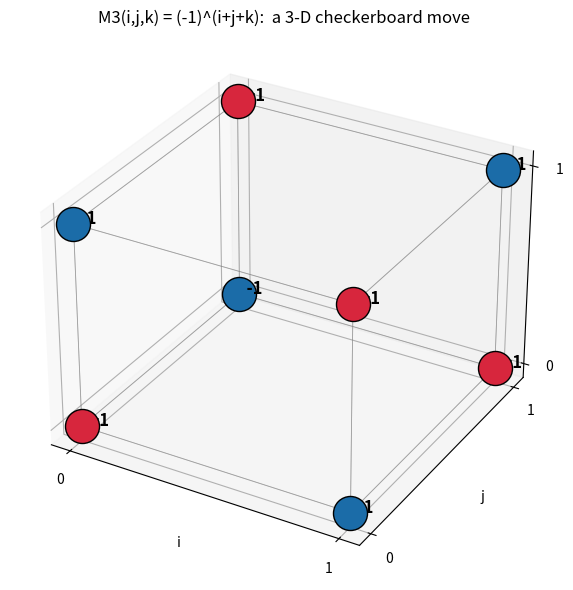
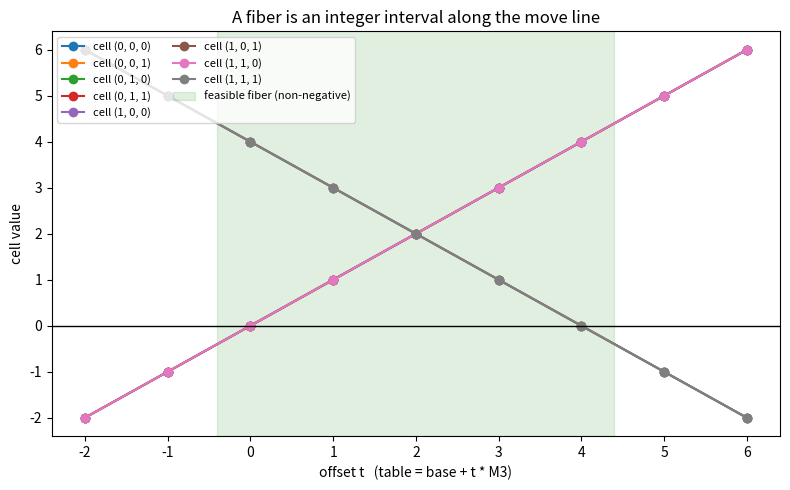

Generate these figures, in order, with matplotlib:
"""Visualizations for the no-three-way interaction Markov basis.

Generates two figures:

  1. ``m3_cube.png``      -- the 2x2x2 cube with corners coloured by the sign of
                             the alternating move M3 (a 3-D checkerboard).
  2. ``fiber_line.png``   -- a fiber drawn as an integer interval along the move
                             line, with each cell's value shown as an affine ramp,
                             illustrating discrete convexity.

Run:  ``python visualize.py``  (requires matplotlib).
"""

from __future__ import annotations

from itertools import product
from typing import Dict, List, Tuple

import matplotlib.pyplot as plt
from mpl_toolkits.mplot3d import Axes3D  # noqa: F401  (registers 3d projection)

Cell = Tuple[int, int, int]
CELLS: List[Cell] = list(product((0, 1), repeat=3))


def m3(i: int, j: int, k: int) -> int:
    return 1 if (i + j + k) % 2 == 0 else -1


def plot_cube(path: str = "m3_cube.png") -> None:
    fig = plt.figure(figsize=(6, 6))
    ax = fig.add_subplot(111, projection="3d")
    for (i, j, k) in CELLS:
        sign = m3(i, j, k)
        color = "#d7263d" if sign > 0 else "#1b6ca8"
        ax.scatter(i, j, k, s=600, c=color, edgecolors="black", depthshade=False)
        ax.text(i, j, k, f"  {sign:+d}", fontsize=12, weight="bold")
    # cube edges
    for a in CELLS:
        for b in CELLS:
            if sum(abs(x - y) for x, y in zip(a, b)) == 1:
                ax.plot(*zip(a, b), color="gray", linewidth=0.6, alpha=0.5)
    ax.set_title("M3(i,j,k) = (-1)^(i+j+k):  a 3-D checkerboard move")
    ax.set_xlabel("i")
    ax.set_ylabel("j")
    ax.set_zlabel("k")
    ax.set_xticks([0, 1])
    ax.set_yticks([0, 1])
    ax.set_zticks([0, 1])
    fig.tight_layout()
    fig.savefig(path, dpi=130)
    print(f"wrote {path}")


def plot_fiber_line(path: str = "fiber_line.png") -> None:
    # base table at offset t=0; each cell value is base + t * M3(cell)
    base: Dict[Cell, int] = {
        (0, 0, 0): 0, (0, 0, 1): 4, (0, 1, 0): 4, (0, 1, 1): 0,
        (1, 0, 0): 4, (1, 0, 1): 0, (1, 1, 0): 0, (1, 1, 1): 4,
    }
    ts = list(range(-2, 7))
    fig, ax = plt.subplots(figsize=(8, 5))
    for cell in CELLS:
        ys = [base[cell] + t * m3(*cell) for t in ts]
        ax.plot(ts, ys, marker="o", label=f"cell {cell}")
    ax.axhline(0, color="black", linewidth=1)
    feasible = [t for t in ts if all(base[c] + t * m3(*c) >= 0 for c in CELLS)]
    ax.axvspan(min(feasible) - 0.4, max(feasible) + 0.4, color="green", alpha=0.12,
               label="feasible fiber (non-negative)")
    ax.set_title("A fiber is an integer interval along the move line")
    ax.set_xlabel("offset t   (table = base + t * M3)")
    ax.set_ylabel("cell value")
    ax.legend(fontsize=8, ncol=2, loc="upper left")
    fig.tight_layout()
    fig.savefig(path, dpi=130)
    print(f"wrote {path}")


def main() -> None:
    plot_cube()
    plot_fiber_line()


if __name__ == "__main__":
    main()
